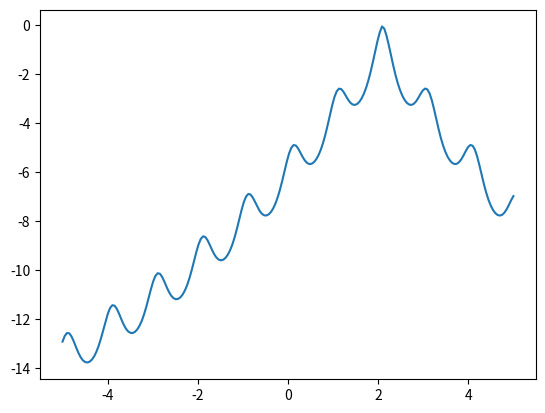

This chart was generated by the following Python code: (Note: this script raises an exception after producing the figure.)
import numpy as np
import matplotlib.pyplot as plt

MODEL = "text-curie-001"

# defining the function. At y=0 to get a 1D cut at the origin
def ackley_1d(x, offset=2.1):
    x = x - offset
    # the formula is rather large
    out = -(
        -20 * np.exp(-0.2 * np.sqrt(0.5 * (x**2)))
        - np.exp(0.5 * (np.cos(2 * np.pi * x) + np.cos(0)))
        + np.e
        + 20
    )

    # returning
    return out


x = np.linspace(-5, 5, 200)
plt.plot(x, ackley_1d(x))

import bolift
from langchain.prompts.prompt import PromptTemplate

asktell = bolift.AskTellFewShotMulti(
    x_formatter=lambda x: f"f({float(x):0.2f}) for the shifted Ackley function",
    model=MODEL,
    selector_k=10,
)

N = 8
pool = bolift.Pool(list(x), formatter=asktell.format_x)
xi = pool.sample(1)[0]
# give one point
asktell.tell(xi, ackley_1d(xi))
point = []
pred_x = []
pred_y = []
true_y = []
for i in range(N):
    aq = "expected_improvement"
    if i == N - 1:
        aq = "greedy"
    px, _, py = asktell.ask(pool, k=4, aq_fxn=aq)
    xc = float(px[0])
    pool.choose(px[0])
    y = ackley_1d(xc)
    asktell.tell(xc, y)
    point.append((xc, y))
    pred_x.append([float(x) for x in px])
    pred_y.append(py)
    print(px[0], y)

plt.plot(range(N), [y for x, y in point])

def plot_one(i):
    plt.figure()
    plt.title(f"N={i}")
    plt.plot(x, ackley_1d(x), label="True")
    plt.scatter(
        [p[0] for p in point[:i]],
        [p[1] for p in point[:i]],
        color="C4",
        label="All selected",
    )
    plt.scatter(point[i][0], point[i][1], color="C3", label="Selected")
    sorted_idx = np.argsort(pred_x[i])
    plt.plot(
        np.array(pred_x[i])[sorted_idx],
        np.array(pred_y[i])[sorted_idx],
        label="Predicted",
    )
    plt.legend()
    plt.show()


plot_one(0)
plot_one(int(1 * N / 4))
plot_one(int(2 * N / 4))
plot_one(int(3 * N / 4))
plot_one(N - 1)

print(asktell.prompt.format(x="0", i=10, y_name="y value"))

asktell.predict(0), ackley_1d(0)

asktell = bolift.AskTellFewShotTopk(
    x_formatter=lambda x: f"f({x}) for the shifted Ackley function",
    model="text-babbage-001",
)
asktell.predict(3)

N = 10
pool = np.linspace(-5, 5, 50)
pool_str = [f"{x:0.2f}" for x in pool]
point = []
pred_x = []
pred_y = []
true_y = []
for i in range(N):
    aq = "expected_improvement"
    if i == N - 1:
        aq = "greedy"
    px, _, py = asktell.ask(pool_str, k=len(pool), aq_fxn=aq)
    xc = float(px[0])
    y = ackley_1d(xc)
    asktell.tell(xc, y)
    point.append((xc, y))
    pred_x.append([float(x) for x in px])
    pred_y.append(py)

plt.plot(range(N), [y for x, y in point])

def plot_one(i):
    plt.figure()
    plt.title(f"N={i}")
    plt.plot(pool, ackley_1d(pool), label="True")
    plt.scatter(point[i][0], point[i][1], color="C3", label="Selected")
    plt.scatter(
        [p[0] for p in point[:i]],
        [p[1] for p in point[:i]],
        color="C4",
        label="All selected",
    )
    sorted_idx = np.argsort(pred_x[i])
    plt.plot(
        np.array(pred_x[i])[sorted_idx],
        np.array(pred_y[i])[sorted_idx],
        label="Predicted",
    )
    plt.legend()
    plt.show()


plot_one(0)
plot_one(3)
plot_one(N - 1)



import numpy as np
import matplotlib.pyplot as plt
import bolift
import os
import openai

openai.api_key = "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"
os.environ["OPENAI_API_KEY"] = "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"


def ackley_1d(x, offset=2.1):
    x = x - offset
    # the formula is rather large
    out = -(
        -20 * np.exp(-0.2 * np.sqrt(0.5 * (x**2)))
        - np.exp(0.5 * (np.cos(2 * np.pi * x) + np.cos(0)))
        + np.e
        + 20
    )

    # returning
    return out


asktell = bolift.AskTellFinetuning(
    x_formatter=lambda x: f"f({x}) for the shifted Ackley function",
    model="text-babbage-001",
    # id="ft-NdChhQO5ojVByicsALqwHE9L",
    finetune=True,
)
print(f"f(3), {asktell.predict(3)}")
pool = np.linspace(-5, 5, 50)
pool_str = [f"{x:0.2f}" for x in pool]
point = []
pred_x = []
pred_y = []
true_y = []
aq = "greedy"
px, _, py = asktell.ask(pool_str, k=len(pool), aq_fxn=aq)
xc = float(px[0])
y = ackley_1d(xc)
asktell.tell(xc, y)
point.append((xc, y))
pred_x.append([float(x) for x in px])
pred_y.append(py)

print(f"f(3), {asktell.predict(3)}")

N = 15
pool = np.linspace(-5, 5, 50)
pool_str = [f"{x:0.2f}" for x in pool]
point = []
pred_x = []
pred_y = []
true_y = []
for i in range(N):
    aq = "expected_improvement"
    if i == N - 1:
        aq = "greedy"
    px, _, py = asktell.ask(pool_str, k=len(pool), aq_fxn=aq)
    xc = float(px[0])
    y = ackley_1d(xc)
    asktell.tell(xc, y)
    point.append((xc, y))
    pred_x.append([float(x) for x in px])
    pred_y.append(py)

asktell = bolift.AskTellFinetuning(
    x_formatter=lambda x: f"f({x}) for the shifted Ackley function",
    # id="ft-NdChhQO5ojVByicsALqwHE9L",
    model="text-babbage-001",
    finetune=False,
)

print(f"f(3), {asktell.predict(3)}")
print(ackley_1d(3))

N = 11
pool = np.linspace(-5, 5, 100)
pool_str = [f"{x:0.2f}" for x in pool]
point = []
pred_x = []
pred_y = []
true_y = []
for i in range(N):
    aq = "expected_improvement"
    if i == N - 1:
        aq = "greedy"
    px, _, py = asktell.ask(pool_str, k=len(pool), aq_fxn=aq)
    xc = float(px[0])
    y = ackley_1d(xc)
    asktell.tell(xc, y)
    point.append((xc, y))
    pred_x.append([float(x) for x in px])
    pred_y.append(py)

def plot_one(i):
    plt.figure()
    plt.title(f"N={i}")
    plt.plot(pool, ackley_1d(pool), label="True")
    plt.scatter(point[i][0], point[i][1], color="C3", label="Selected")
    plt.scatter(
        [p[0] for p in point[:i]],
        [p[1] for p in point[:i]],
        color="C4",
        label="All selected",
    )
    sorted_idx = np.argsort(pred_x[i])
    plt.plot(
        np.array(pred_x[i])[sorted_idx],
        np.array(pred_y[i])[sorted_idx],
        label="Predicted",
    )
    plt.legend()
    plt.show()


plot_one(0)
plot_one(5)
plot_one(N - 1)

